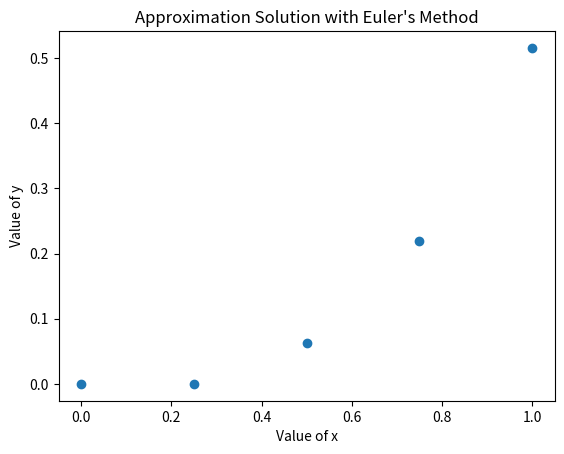

Generate this figure with matplotlib:
import numpy as np
from matplotlib import pyplot as plt

x0 = 0
y0 = 0
xf = 1
n = 5
deltax = (xf-x0)/(n-1)
x = np.linspace(x0,xf,n)

def f(x,y):
	return x+2*y

y = np.zeros([n])
y[0] = y0

for i in range(1,n):
	y[i] = deltax*f(x[i-1],y0) + y0
	y0 = y[i]

print("x_n\t    y_n")
for i in range(n):
	print(x[i],"\t",format(y[i],'6f'))

plt.plot(x,y,'o')
plt.xlabel("Value of x")
plt.ylabel("Value of y")
plt.title("Approximation Solution with Euler's Method")
plt.show()

#http://calculuslab.deltacollege.edu/ODE/7-C-1/7-C-1-h-c.html
